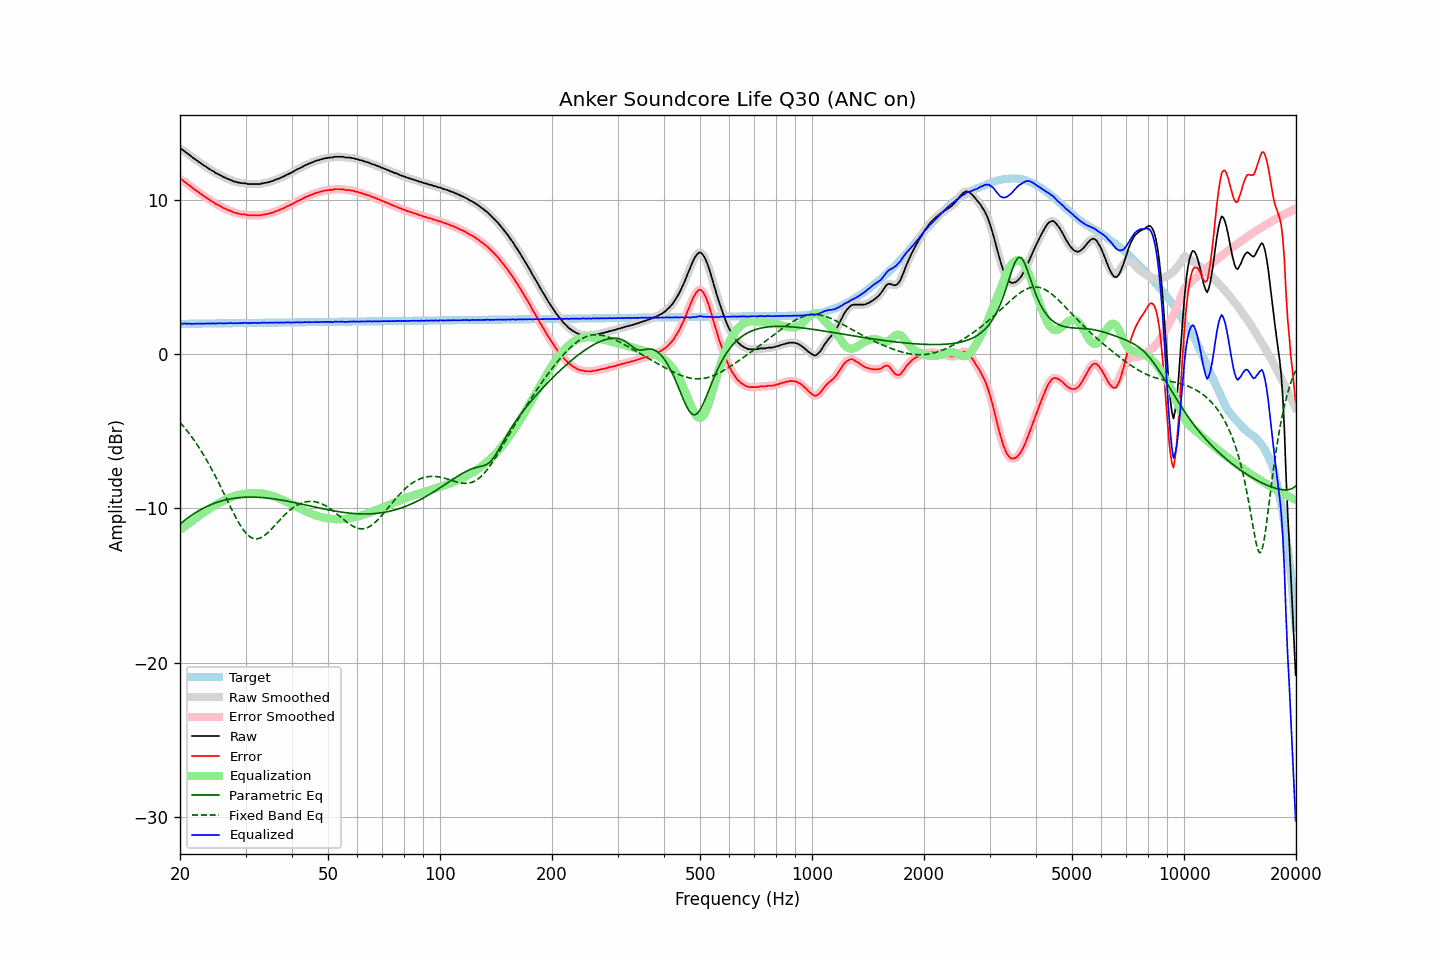

The data file committed next to this chart (first rows):
frequency, raw, error, smoothed, error_smoothed, equalization, parametric_eq, fixed_band_eq, equalized_raw, equalized_smoothed, target
20.00, 13.31, 11.34, 13.32, 11.36, -11.38, -11.02, -4.42, 1.93, 1.95, 1.97
20.20, 13.30, 11.33, 13.27, 11.30, -11.31, -10.93, -4.54, 1.99, 1.97, 1.97
20.40, 13.22, 11.25, 13.22, 11.24, -11.23, -10.85, -4.66, 1.98, 1.98, 1.97
20.61, 13.15, 11.18, 13.15, 11.18, -11.16, -10.76, -4.78, 1.99, 1.99, 1.97
20.81, 13.07, 11.09, 13.07, 11.10, -11.08, -10.68, -4.91, 1.98, 1.98, 1.97
21.02, 12.99, 11.01, 12.99, 11.02, -11.01, -10.60, -5.04, 1.98, 1.98, 1.97
21.23, 12.92, 10.94, 12.91, 10.93, -10.93, -10.53, -5.18, 1.98, 1.98, 1.98
21.44, 12.83, 10.85, 12.83, 10.85, -10.86, -10.45, -5.32, 1.97, 1.97, 1.98
21.66, 12.75, 10.77, 12.75, 10.77, -10.78, -10.38, -5.46, 1.97, 1.97, 1.98
21.87, 12.68, 10.70, 12.67, 10.69, -10.70, -10.32, -5.61, 1.98, 1.98, 1.98
22.09, 12.60, 10.62, 12.60, 10.62, -10.62, -10.25, -5.76, 1.98, 1.98, 1.98
22.31, 12.54, 10.55, 12.53, 10.55, -10.54, -10.19, -5.92, 1.99, 1.98, 1.98
22.54, 12.45, 10.46, 12.46, 10.47, -10.47, -10.12, -6.08, 1.98, 1.99, 1.98
22.76, 12.39, 10.40, 12.38, 10.40, -10.40, -10.07, -6.24, 1.99, 1.99, 1.99
22.99, 12.31, 10.32, 12.31, 10.32, -10.32, -10.01, -6.41, 1.98, 1.99, 1.99
23.22, 12.24, 10.25, 12.24, 10.25, -10.25, -9.96, -6.58, 1.99, 1.99, 1.99
23.45, 12.18, 10.19, 12.17, 10.18, -10.18, -9.90, -6.76, 2.00, 1.99, 1.99
23.69, 12.10, 10.11, 12.10, 10.11, -10.11, -9.85, -6.94, 1.99, 1.99, 1.99
23.92, 12.04, 10.04, 12.03, 10.04, -10.04, -9.81, -7.13, 2.00, 1.99, 1.99
24.16, 11.97, 9.97, 11.97, 9.98, -9.97, -9.76, -7.31, 1.99, 2.00, 1.99
24.40, 11.90, 9.90, 11.90, 9.91, -9.91, -9.72, -7.51, 1.99, 2.00, 2.00
24.65, 11.86, 9.86, 11.84, 9.84, -9.84, -9.68, -7.71, 2.01, 1.99, 2.00
24.89, 11.76, 9.76, 11.77, 9.78, -9.78, -9.64, -7.91, 1.98, 1.99, 2.00
25.14, 11.72, 9.72, 11.72, 9.72, -9.72, -9.60, -8.11, 2.00, 2.00, 2.00
25.39, 11.67, 9.67, 11.66, 9.66, -9.66, -9.57, -8.32, 2.01, 2.00, 2.00
25.65, 11.62, 9.62, 11.61, 9.61, -9.60, -9.54, -8.53, 2.01, 2.01, 2.00
25.91, 11.56, 9.56, 11.56, 9.55, -9.55, -9.51, -8.74, 2.01, 2.01, 2.00
26.16, 11.49, 9.48, 11.50, 9.49, -9.50, -9.48, -8.96, 1.99, 2.00, 2.01
26.43, 11.46, 9.45, 11.45, 9.44, -9.45, -9.45, -9.17, 2.01, 2.00, 2.01
26.69, 11.40, 9.39, 11.40, 9.40, -9.40, -9.43, -9.39, 2.00, 2.01, 2.01
26.96, 11.37, 9.36, 11.37, 9.36, -9.35, -9.41, -9.60, 2.02, 2.02, 2.01
27.23, 11.32, 9.31, 11.32, 9.31, -9.31, -9.39, -9.82, 2.01, 2.01, 2.01
27.50, 11.29, 9.28, 11.28, 9.27, -9.26, -9.37, -10.03, 2.03, 2.02, 2.01
27.77, 11.23, 9.21, 11.24, 9.22, -9.22, -9.35, -10.24, 2.00, 2.01, 2.01
28.05, 11.20, 9.18, 11.20, 9.19, -9.19, -9.33, -10.44, 2.01, 2.01, 2.01
28.33, 11.18, 9.16, 11.17, 9.15, -9.16, -9.32, -10.64, 2.02, 2.01, 2.02
28.62, 11.14, 9.12, 11.15, 9.13, -9.13, -9.31, -10.83, 2.01, 2.01, 2.02
28.90, 11.13, 9.11, 11.12, 9.10, -9.11, -9.30, -11.01, 2.02, 2.02, 2.02
29.19, 11.11, 9.09, 11.10, 9.08, -9.09, -9.29, -11.18, 2.02, 2.02, 2.02
29.48, 11.09, 9.07, 11.10, 9.08, -9.07, -9.28, -11.33, 2.02, 2.03, 2.02
29.78, 11.09, 9.06, 11.08, 9.06, -9.05, -9.28, -11.47, 2.03, 2.03, 2.02
30.08, 11.09, 9.06, 11.07, 9.04, -9.04, -9.27, -11.60, 2.05, 2.03, 2.02
30.38, 11.04, 9.01, 11.05, 9.03, -9.03, -9.27, -11.71, 2.01, 2.02, 2.03
30.68, 11.04, 9.01, 11.04, 9.01, -9.02, -9.27, -11.80, 2.02, 2.02, 2.03
30.99, 11.04, 9.01, 11.03, 9.00, -9.01, -9.26, -11.87, 2.03, 2.02, 2.03
31.30, 11.04, 9.01, 11.04, 9.01, -9.00, -9.27, -11.92, 2.03, 2.03, 2.03
31.61, 11.04, 9.01, 11.04, 9.01, -9.00, -9.27, -11.96, 2.04, 2.04, 2.03
31.93, 11.04, 9.01, 11.04, 9.01, -9.00, -9.27, -11.97, 2.04, 2.04, 2.03
32.24, 11.04, 9.00, 11.03, 9.00, -9.00, -9.27, -11.97, 2.03, 2.03, 2.03
32.57, 11.04, 9.00, 11.04, 9.00, -9.01, -9.28, -11.95, 2.03, 2.03, 2.04
32.89, 11.04, 9.00, 11.05, 9.01, -9.02, -9.29, -11.91, 2.02, 2.03, 2.04
33.22, 11.09, 9.05, 11.07, 9.03, -9.03, -9.29, -11.86, 2.05, 2.04, 2.04
33.55, 11.09, 9.05, 11.09, 9.05, -9.05, -9.30, -11.80, 2.04, 2.04, 2.04
33.89, 11.12, 9.08, 11.11, 9.07, -9.07, -9.31, -11.72, 2.05, 2.05, 2.04
34.23, 11.13, 9.09, 11.13, 9.09, -9.09, -9.32, -11.63, 2.04, 2.04, 2.04
34.57, 11.16, 9.11, 11.16, 9.12, -9.12, -9.33, -11.54, 2.04, 2.04, 2.04
34.92, 11.19, 9.14, 11.19, 9.14, -9.15, -9.35, -11.43, 2.04, 2.04, 2.05
35.27, 11.23, 9.18, 11.22, 9.17, -9.18, -9.36, -11.33, 2.05, 2.05, 2.05
35.62, 11.25, 9.20, 11.26, 9.21, -9.21, -9.37, -11.22, 2.04, 2.05, 2.05
35.97, 11.30, 9.25, 11.29, 9.24, -9.24, -9.39, -11.10, 2.06, 2.05, 2.05
... 635 more rows
